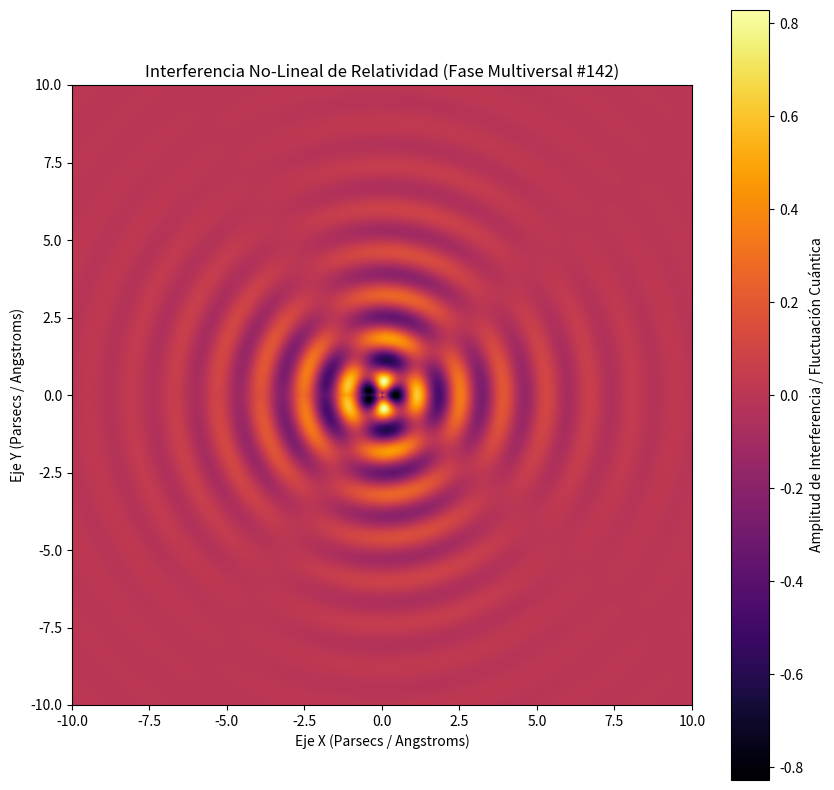

Write Python code to recreate this figure.
%matplotlib inline
# Simulación Multiversal: Relatividad - Variante 142
import numpy as np
import matplotlib.pyplot as plt

# Parámetros Físicos No-Lineales
omega_1 = 4.51
omega_2 = 2.212
lambda_decay = 0.415
phase_shift = 2.626

x = np.linspace(-10, 10, 800)
y = np.linspace(-10, 10, 800)
X, Y = np.meshgrid(x, y)

# Dinámica de Fluidos / Campos Tensor-Escalares (Fase Multiversal)
R = np.sqrt(X**2 + Y**2) + 1e-5
Z = (np.sin(omega_1 * R + phase_shift) * np.cos(omega_2 * np.arctan2(Y, X))) * np.exp(-lambda_decay * R)

plt.figure(figsize=(10, 10))
plt.imshow(Z, cmap='inferno', extent=[-10, 10, -10, 10], origin='lower')
plt.colorbar(label='Amplitud de Interferencia / Fluctuación Cuántica')
plt.title(r'Interferencia No-Lineal de Relatividad (Fase Multiversal #142)')
plt.xlabel('Eje X (Parsecs / Angstroms)')
plt.ylabel('Eje Y (Parsecs / Angstroms)')
plt.show()
